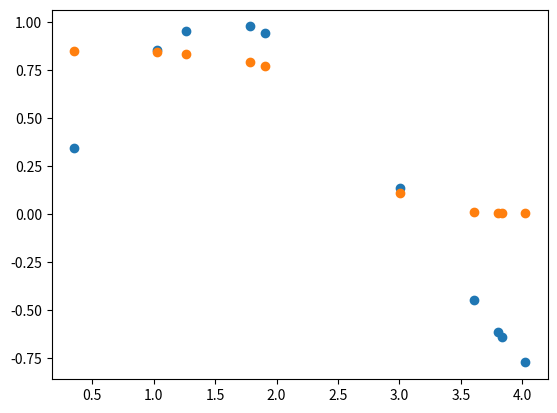

This figure's Python source:
import numpy as np
class NeuralNetwork(object):
    def __init__(self, layers = [2 , 10, 1], activations=['sigmoid', 'sigmoid']):
        assert(len(layers) == len(activations)+1)
        self.layers = layers
        self.activations = activations
        self.weights = []
        self.biases = []
        for i in range(len(layers)-1):
            self.weights.append(np.random.randn(layers[i+1], layers[i]))
            self.biases.append(np.random.randn(layers[i+1], 1))
    
    def feedforward(self, x):
        # return the feedforward value for x
        a = np.copy(x)
        z_s = []
        a_s = [a]
        for i in range(len(self.weights)):
            activation_function = self.getActivationFunction(self.activations[i])
            z_s.append(self.weights[i].dot(a) + self.biases[i])
            a = activation_function(z_s[-1])
            a_s.append(a)
        return (z_s, a_s)
    def backpropagation(self,y, z_s, a_s):
        dw = []  # dC/dW
        db = []  # dC/dB
        #deltas = [None] * len(self.weights)  # delta = dC/dZ  known as error for each layer
        deltas = [None];
        #print("\ndeltas", deltas)
        deltas = deltas * len(self.weights)  # delta = dC/dZ  known as error for each layer * len(self.weights)  # delta = dC/dZ  known as error for each layer
        #print("deltas2", deltas)
        # insert the last layer error
        deltas[-1] = ((y-a_s[-1])*(self.getDerivitiveActivationFunction(self.activations[-1]))(z_s[-1]))
        #print("deltas3", deltas)
        # Perform BackPropagation
        for i in reversed(range(len(deltas)-1)):
            deltas[i] = self.weights[i+1].T.dot(deltas[i+1])*(self.getDerivitiveActivationFunction(self.activations[i])(z_s[i]))        
        #a= [print(d.shape) for d in deltas]
        batch_size = y.shape[1]
        db = [d.dot(np.ones((batch_size,1)))/float(batch_size) for d in deltas]
        dw = [d.dot(a_s[i].T)/float(batch_size) for i,d in enumerate(deltas)]
        # return the derivitives respect to weight matrix and biases
        return dw, db
    def train(self, x, y, batch_size=10, epochs=100, lr = 0.01):
        # update weights and biases based on the output
        for e in range(epochs): 
            i=0
            while(i<len(y)):
                x_batch = x[i:i+batch_size]
                y_batch = y[i:i+batch_size]
                i = i+batch_size
                z_s, a_s = self.feedforward(x_batch)
                dw, db = self.backpropagation(y_batch, z_s, a_s)
                self.weights = [w+lr*dweight for w,dweight in  zip(self.weights, dw)]
                self.biases = [w+lr*dbias for w,dbias in  zip(self.biases, db)]
                #print("loss = {}".format(np.linalg.norm(a_s[-1]-y_batch) ))
    @staticmethod
    def getActivationFunction(name):
        if(name == 'sigmoid'):
            return lambda x : np.exp(x)/(1+np.exp(x))
        elif(name == 'linear'):
            return lambda x : x
        elif(name == 'relu'):
            def relu(x):
                y = np.copy(x)
                y[y<0] = 0
                return y
            return relu
        else:
            print('Unknown activation function. linear is used')
            return lambda x: x
    
    @staticmethod
    def getDerivitiveActivationFunction(name):
        if(name == 'sigmoid'):
            sig = lambda x : np.exp(x)/(1+np.exp(x))
            return lambda x :sig(x)*(1-sig(x)) 
        elif(name == 'linear'):
            return lambda x: 1
        elif(name == 'relu'):
            def relu_diff(x):
                y = np.copy(x)
                y[y>=0] = 1
                y[y<0] = 0
                return y
            return relu_diff
        else:
            print('Unknown activation function. linear is used')
            return lambda x: 1

if __name__=='__main__':
    import matplotlib.pyplot as plt
    nn = NeuralNetwork([1, 5, 3, 1],activations=['sigmoid', 'sigmoid', 'sigmoid'])
    X = 2*np.pi*np.random.rand(10).reshape(1, -1)
    y = np.sin(X)
    
    nn.train(X, y, epochs=10000, batch_size=64, lr = .1)
    _, a_s = nn.feedforward(X)
    #print(y, X)
    plt.scatter(X.flatten(), y.flatten())
    plt.scatter(X.flatten(), a_s[-1].flatten())
    plt.show()